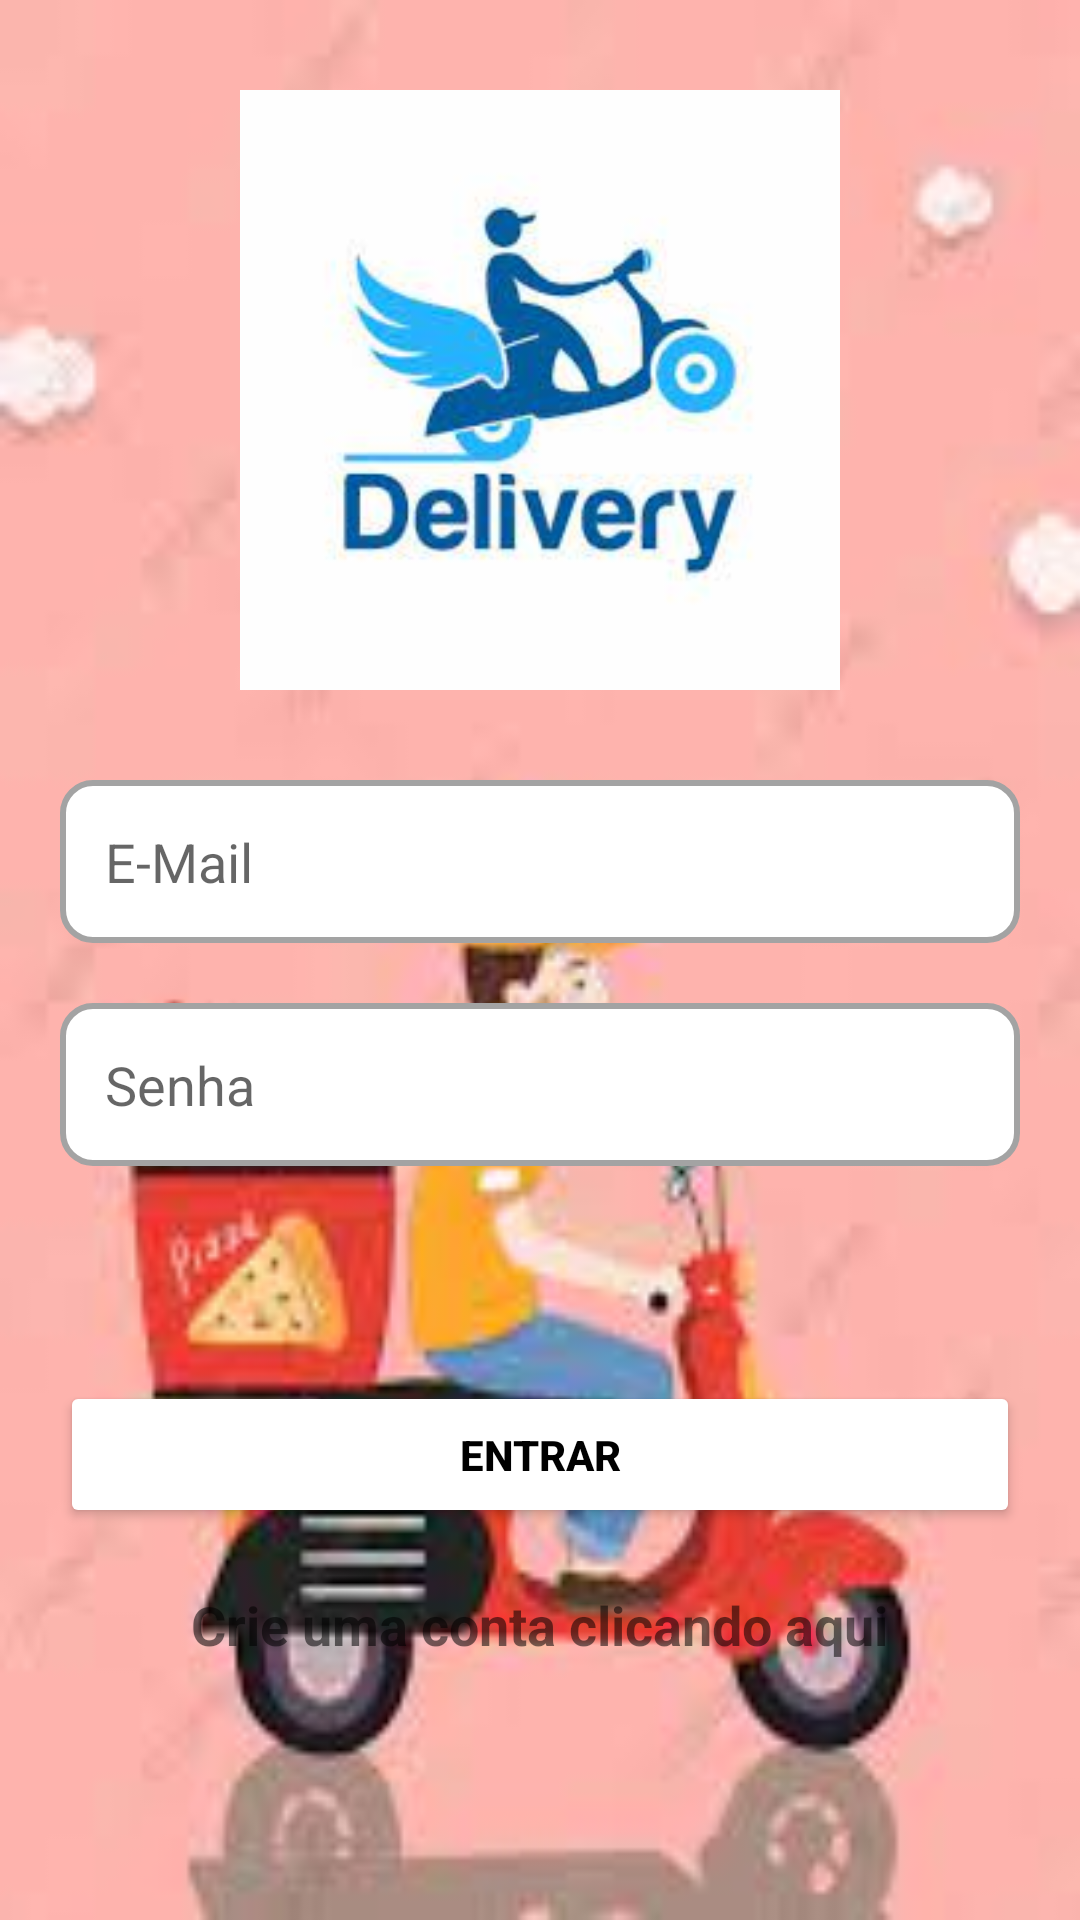

This screen was rendered from an Android layout file. Write that file and the resources it references.
<!-- AndroidManifest.xml: application theme Theme.Aula10Delivery -->
<!-- res/layout/activity_form_login.xml -->
<?xml version="1.0" encoding="utf-8"?>
<LinearLayout xmlns:android="http://schemas.android.com/apk/res/android"
    xmlns:app="http://schemas.android.com/apk/res-auto"
    xmlns:tools="http://schemas.android.com/tools"
    android:layout_width="match_parent"
    android:layout_height="match_parent"
    tools:context=".Form_Login"

    android:orientation="vertical"
    android:background="@drawable/delivery3"
    >

    <ImageView
        android:id="@+id/imgLogo"
        android:src="@drawable/logodelivery"

        android:layout_width="200dp"
        android:layout_height="200dp"

        android:layout_gravity="center"
        android:layout_marginTop="30dp"
        />

    <EditText
        android:id="@+id/edit_email"
        android:hint="E-Mail"
        android:background="@drawable/edit_text_shape"

        android:maxLines="1"
        android:inputType="textEmailAddress"

        android:layout_width="match_parent"
        android:layout_height="wrap_content"

        android:padding="15dp"
        android:layout_marginTop="30dp"
        android:layout_marginStart="20dp"
        android:layout_marginEnd="20dp"
        />

    <EditText
        android:id="@+id/edit_senha"
        android:hint="Senha"
        android:background="@drawable/edit_text_shape"

        android:maxLines="1"
        android:inputType="numberPassword"

        android:layout_width="match_parent"
        android:layout_height="wrap_content"

        android:padding="15dp"
        android:layout_marginTop="20dp"
        android:layout_marginStart="20dp"
        android:layout_marginEnd="20dp"
        />

    <TextView
        android:id="@+id/txt_mensagemErro"
        android:text=""
        android:textColor="@color/red"
        android:textSize="16sp"

        android:layout_width="wrap_content"
        android:layout_height="wrap_content"

        android:layout_marginTop="10dp"
        android:layout_marginLeft="20dp"
        android:layout_marginBottom="20dp"
        />

    <Button
        android:id="@+id/bt_entrar"
        android:text="Entrar"
        android:textStyle="bold"
        android:backgroundTint="@color/white"
        android:textColor="@color/black"

        android:layout_width="match_parent"
        android:layout_height="wrap_content"

        android:padding="15dp"
        android:layout_margin="20dp"
        />

    <TextView
        android:id="@+id/txt_criar_conta"
        android:text="Crie uma conta clicando aqui"
        android:textSize="18sp"
        android:textStyle="bold"

        android:layout_width="wrap_content"
        android:layout_height="wrap_content"

        android:layout_gravity="center"
        />

    <ProgressBar
        android:id="@+id/progressBar"
        android:indeterminateTint="@color/red"
        android:visibility="invisible"

        android:layout_width="wrap_content"
        android:layout_height="wrap_content"

        android:layout_gravity="center"
        android:layout_marginTop="20dp"
        />

</LinearLayout>
<!-- resources referenced by this layout -->
<resources>
  <color name="black">#FF000000</color>
  <color name="red">#FFFF0000</color>
  <color name="white">#FFFFFFFF</color>
  <!-- drawable delivery3: jpg bitmap (drawable-v24, 5327 bytes) -->
  <!-- drawable edit_text_shape (drawable) -->
  <?xml version="1.0" encoding="utf-8"?>
  <shape xmlns:android="http://schemas.android.com/apk/res/android">
  
      <solid android:color="@color/white"/>
  
      <corners android:radius="10dp"/>
  
      <stroke android:color="@color/gray" android:width="2dp"/>
  
  </shape>
  <!-- drawable logodelivery: jpg bitmap (drawable-v24, 5705 bytes) -->
  <style name="Theme.Aula10Delivery" parent="Theme.MaterialComponents.DayNight.DarkActionBar">
          
          <item name="colorPrimary">@color/red</item>
          <item name="colorPrimaryVariant">@color/dark_red</item>
          <item name="colorOnPrimary">@color/white</item>
          
          <item name="colorSecondary">@color/teal_200</item>
          <item name="colorSecondaryVariant">@color/teal_700</item>
          <item name="colorOnSecondary">@color/black</item>
          
          <item name="android:statusBarColor" tools:targetApi="l">?attr/colorPrimaryVariant</item>
          
      </style>
  <color name="gray">#A3A3A3</color>
  <color name="dark_red">#FFCC0000</color>
  <color name="teal_200">#FF03DAC5</color>
  <color name="teal_700">#FF018786</color>
</resources>
